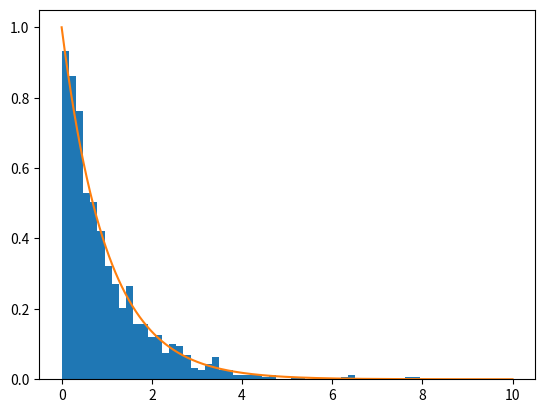

The matplotlib source for this figure:
import numpy as np
from matplotlib import pyplot as plt
from scipy import stats
shape, scale = 1, 1
s = np.random.gamma(shape, scale, 1000)
plt.figure()
count, bins, ignored = plt.hist(s, bins=50, density=True)

x = np.linspace(0, 10, 1000)
y = stats.gamma.pdf(x, 1, scale=1)
plt.plot(x, y)
plt.show()
